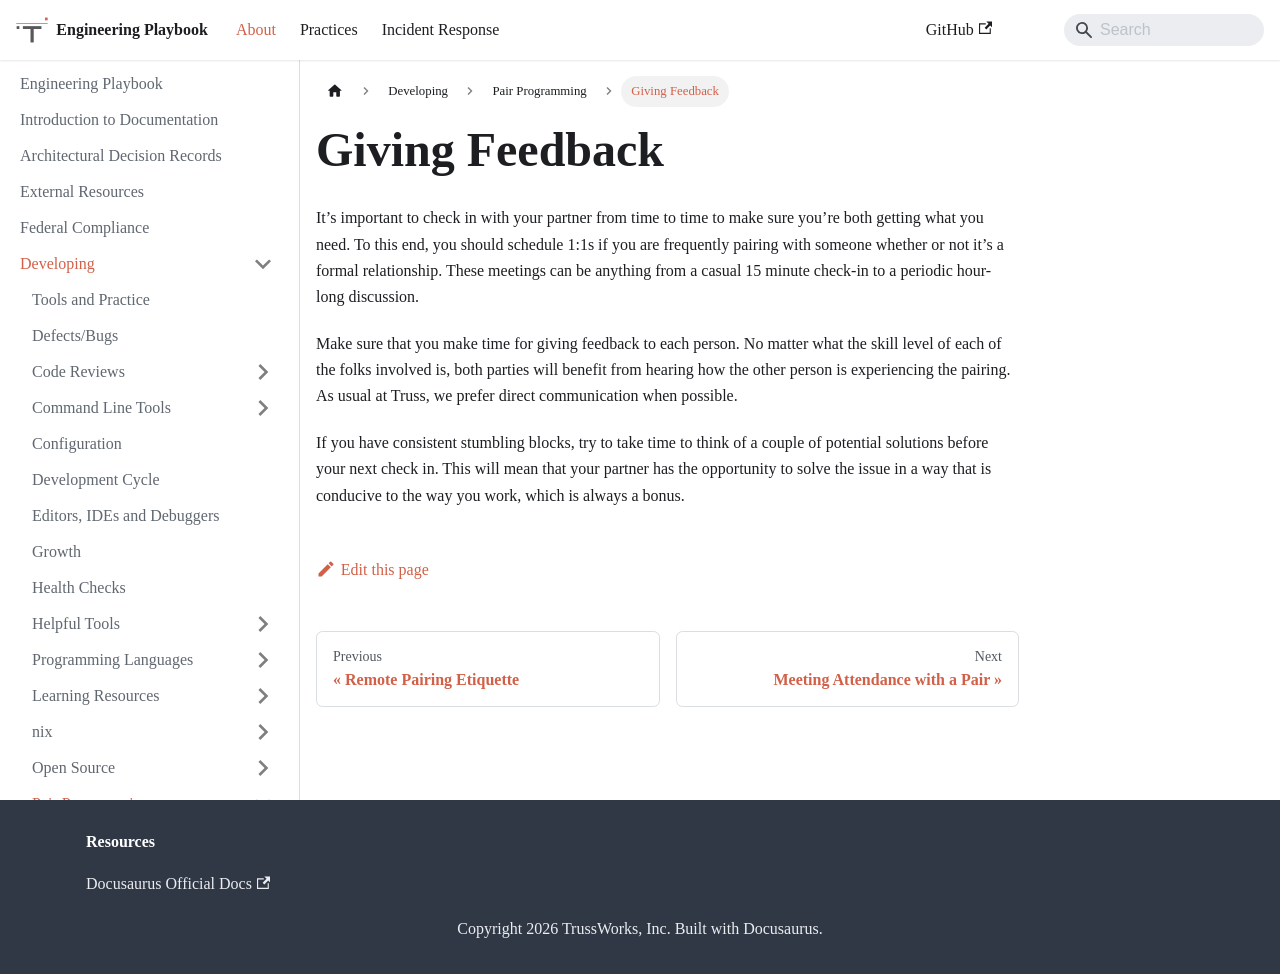

repository: trussworks/Engineering-Playbook · page: docs/developing/pairing/giving-feedback.html · generator: docusaurus

# Giving Feedback

It’s important to check in with your partner from time to time to make sure
you’re both getting what you need. To this end, you should schedule 1:1s if you
are frequently pairing with someone whether or not it’s a formal relationship.
These meetings can be anything from a casual 15 minute check-in to a periodic
hour-long discussion.

Make sure that you make time for giving feedback to each person. No matter what
the skill level of each of the folks involved is, both parties will benefit from
hearing how the other person is experiencing the pairing. As usual at Truss, we
prefer direct communication when possible.

If you have consistent stumbling blocks, try to take time to think of a couple
of potential solutions before your next check in. This will mean that your
partner has the opportunity to solve the issue in a way that is conducive to the
way you work, which is always a bonus.
